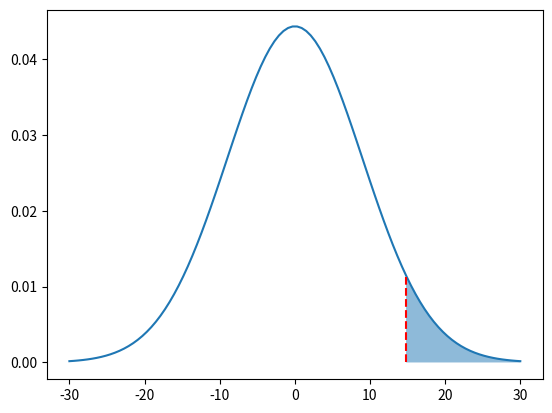

Here is the Python script that generated this plot:
# 통계 라이브러리에서 정규분포 모듈 불러오기
from scipy.stats import norm

# 수치 계산을 위한 라이브러리 불러오기
import numpy as np

# 그래프를 그려주는 라이브러리 불러오기
import matplotlib.pyplot as plt

# 정규분포에서 윗부분의 확률이 0.05가 된다는 것은 누적분포함수의 함수값이 0.05가 되도록 하는 x의 값을 알아야한다.
# 치역의 값으로부터 정의역의 값을 역함수를 통해 알아낼 수 있다.
# 누적분포함수의 역함수를 Probability Point Function(PPF)라고 한다. 이는 확률값을 대입하면 P[X <= x]에서 x의 값을 알려주는 함수이다.
# 우린 이 PPF의 값을 norm.ppf() 라는 함수를 통해 쉽게 구할 수 있다.
x005 = norm.ppf(0.95, 0, 9)

# 값을 제대로 찾았는지 그래프를 그려서 확인해보자.

# 정의역 설정
range_of_x = np.linspace(-30, 30, 100)
larger_than_x005 = np.linspace(x005, 30, 100)

# 그래프 그리기
plt.plot(range_of_x, norm.pdf(range_of_x, 0, 9))

# 위에서 찾은 값을 x축에 수직하도록 선을 그어보자.
plt.vlines(x005, 0, norm.pdf(x005, 0, 9), colors='red', linestyle='dashed') 

# (x025, 30) 구간의 그래프의 밑부분을 칠해보자.
plt.fill_between(larger_than_x005, norm.pdf(larger_than_x005, 0, 9), alpha=0.5)